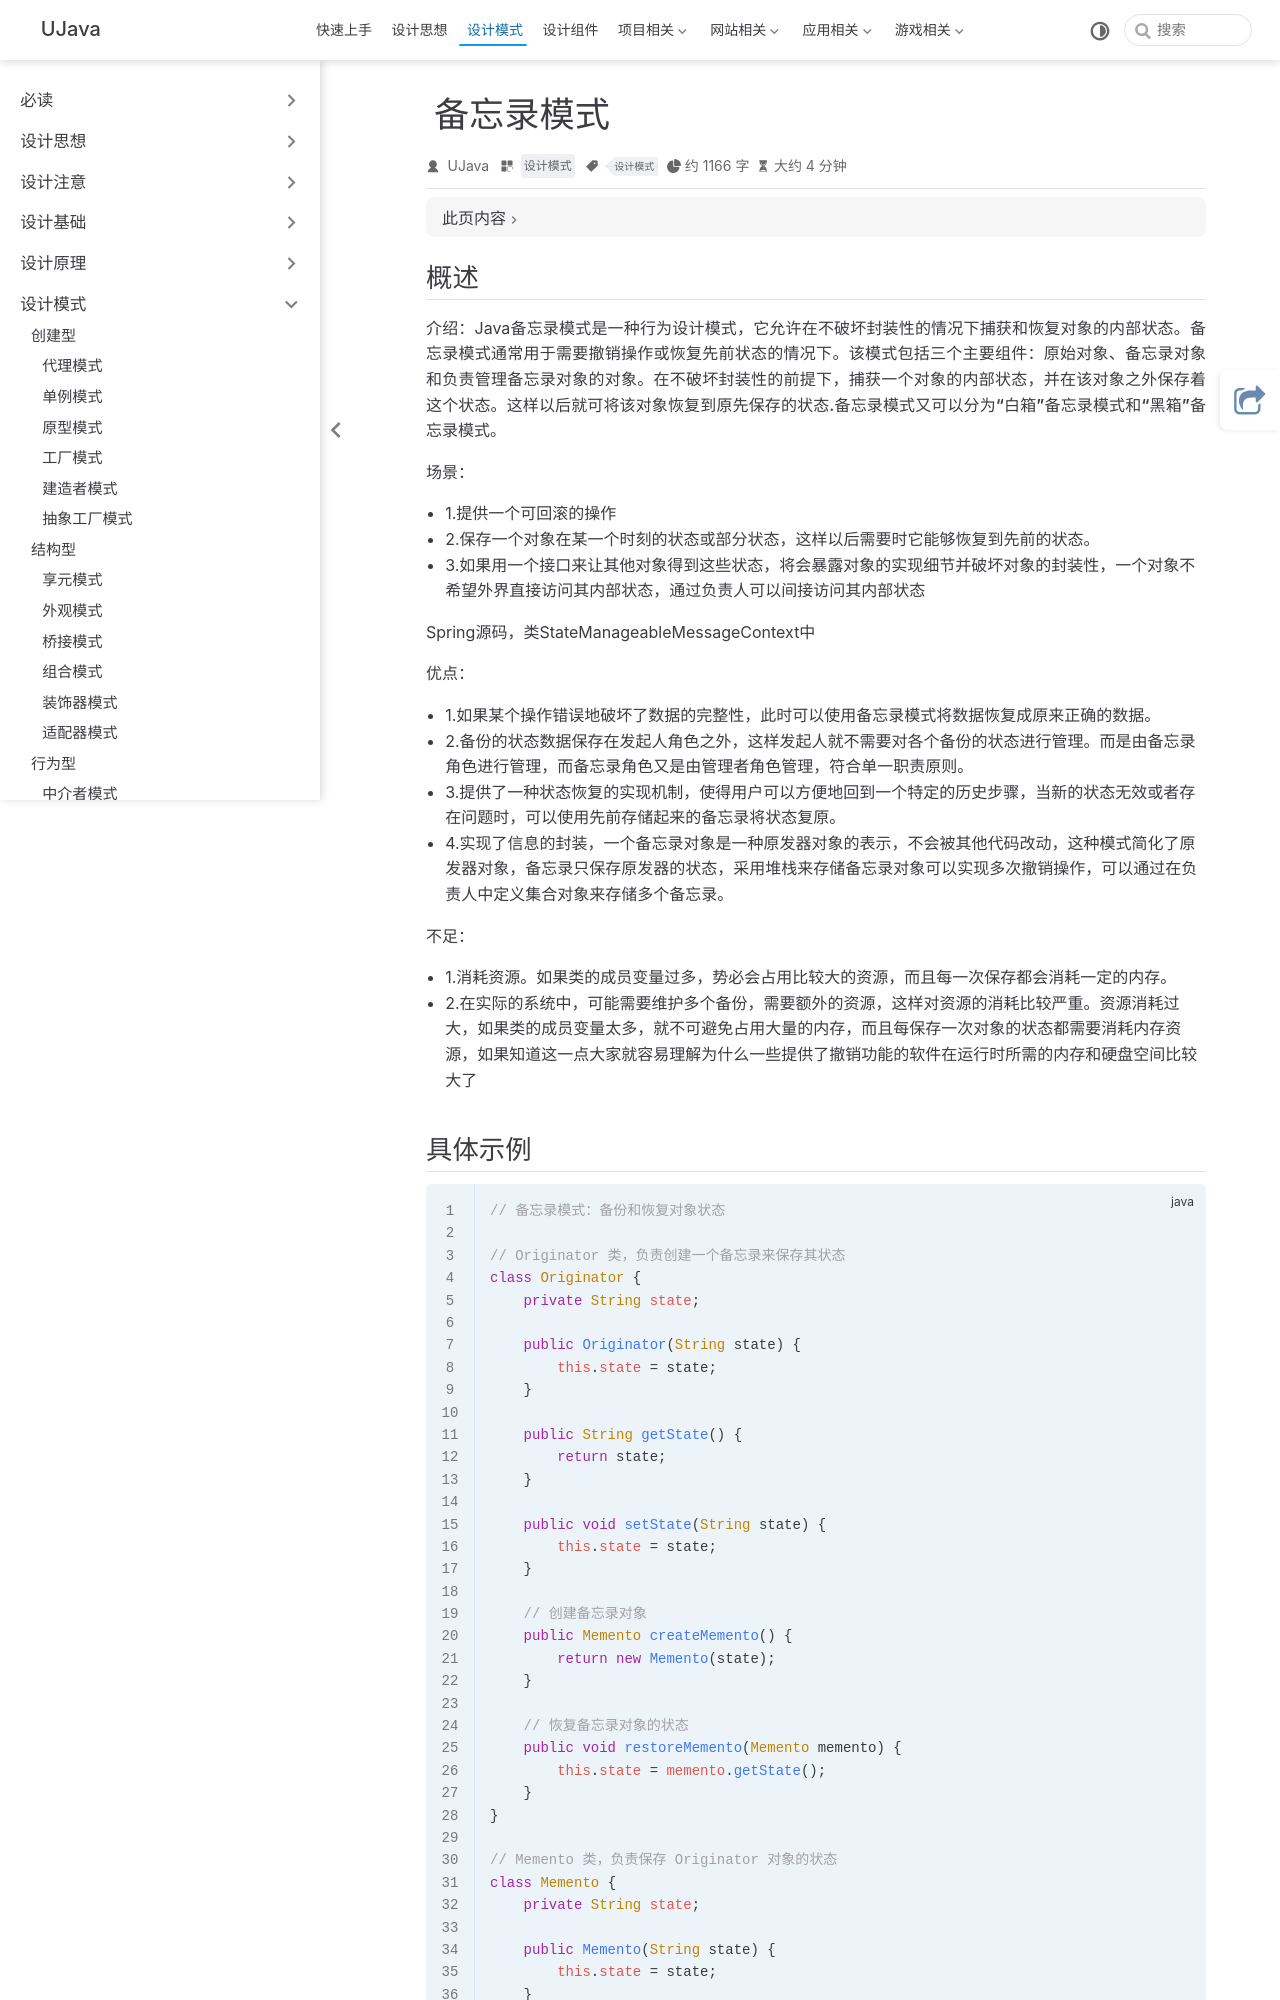

repository: yangchunjian/ujava · page: design/action/memento.html · generator: jekyll

---
title: 备忘录模式
icon: laptop-code
category:
- 设计模式
tag:
- 设计模式
---

## 概述

**介绍**：Java备忘录模式是一种行为设计模式，它允许在不破坏封装性的情况下捕获和恢复对象的内部状态。备忘录模式通常用于需要撤销操作或恢复先前状态的情况下。该模式包括三个主要组件：原始对象、备忘录对象和负责管理备忘录对象的对象。在不破坏封装性的前提下，捕获一个对象的内部状态，并在该对象之外保存着这个状态。这样以后就**可将该对象恢复到原先保存的状态.备忘录模式又可以分为“白箱”备忘录模式和“黑箱”备忘录模式。**

**场景**：
* 1.提供一个**可回滚**的操作
* 2.保存一个对象在某一个时刻的状态或部分状态，这样以后需要时它能够恢复到先前的状态。
* 3.如果用一个接口来让其他对象得到这些状态，将会暴露对象的实现细节并破坏对象的封装性，一个对象不希望外界直接访问其内部状态，通过负责人可以间接访问其内部状态

Spring源码，类StateManageableMessageContext中

**优点**：
* 1.如果某个操作错误地破坏了数据的完整性，此时可以**使用备忘录模式将数据恢复成原来正确的数据**。
* 2.备份的状态数据保存在发起人角色之外，这样发起人就不需要对各个备份的状态进行管理。而是由备忘录角色进行管理，而备忘录角色又是由管理者角色管理，**符合单一职责原则**。
* 3.提供了一种状态恢复的实现机制，使得用户可以方便地回到一个特定的历史步骤，当新的状态无效或者存在问题时，可以使用先前存储起来的备忘录将状态复原。
* 4.**实现了信息的封装**，一个备忘录对象是一种原发器对象的表示，不会被其他代码改动，这种模式简化了原发器对象，备忘录只保存原发器的状态，采用堆栈来存储备忘录对象可以实现多次撤销操作，可以通过在负责人中定义集合对象来存储多个备忘录。

**不足**：
* 1.**消耗资源**。如果类的成员变量过多，势必会占用比较大的资源，而且每一次保存都会消耗一定的内存。
* 2.在实际的系统中，可能需要维护多个备份，需要额外的资源，这样对资源的消耗比较严重。资源消耗过大，如果类的成员变量太多，就不可避免占用大量的内存，而且每保存一次对象的状态都需要消耗内存资源，如果知道这一点大家就容易理解为什么一些提供了撤销功能的软件在运行时所需的内存和硬盘空间比较大了
